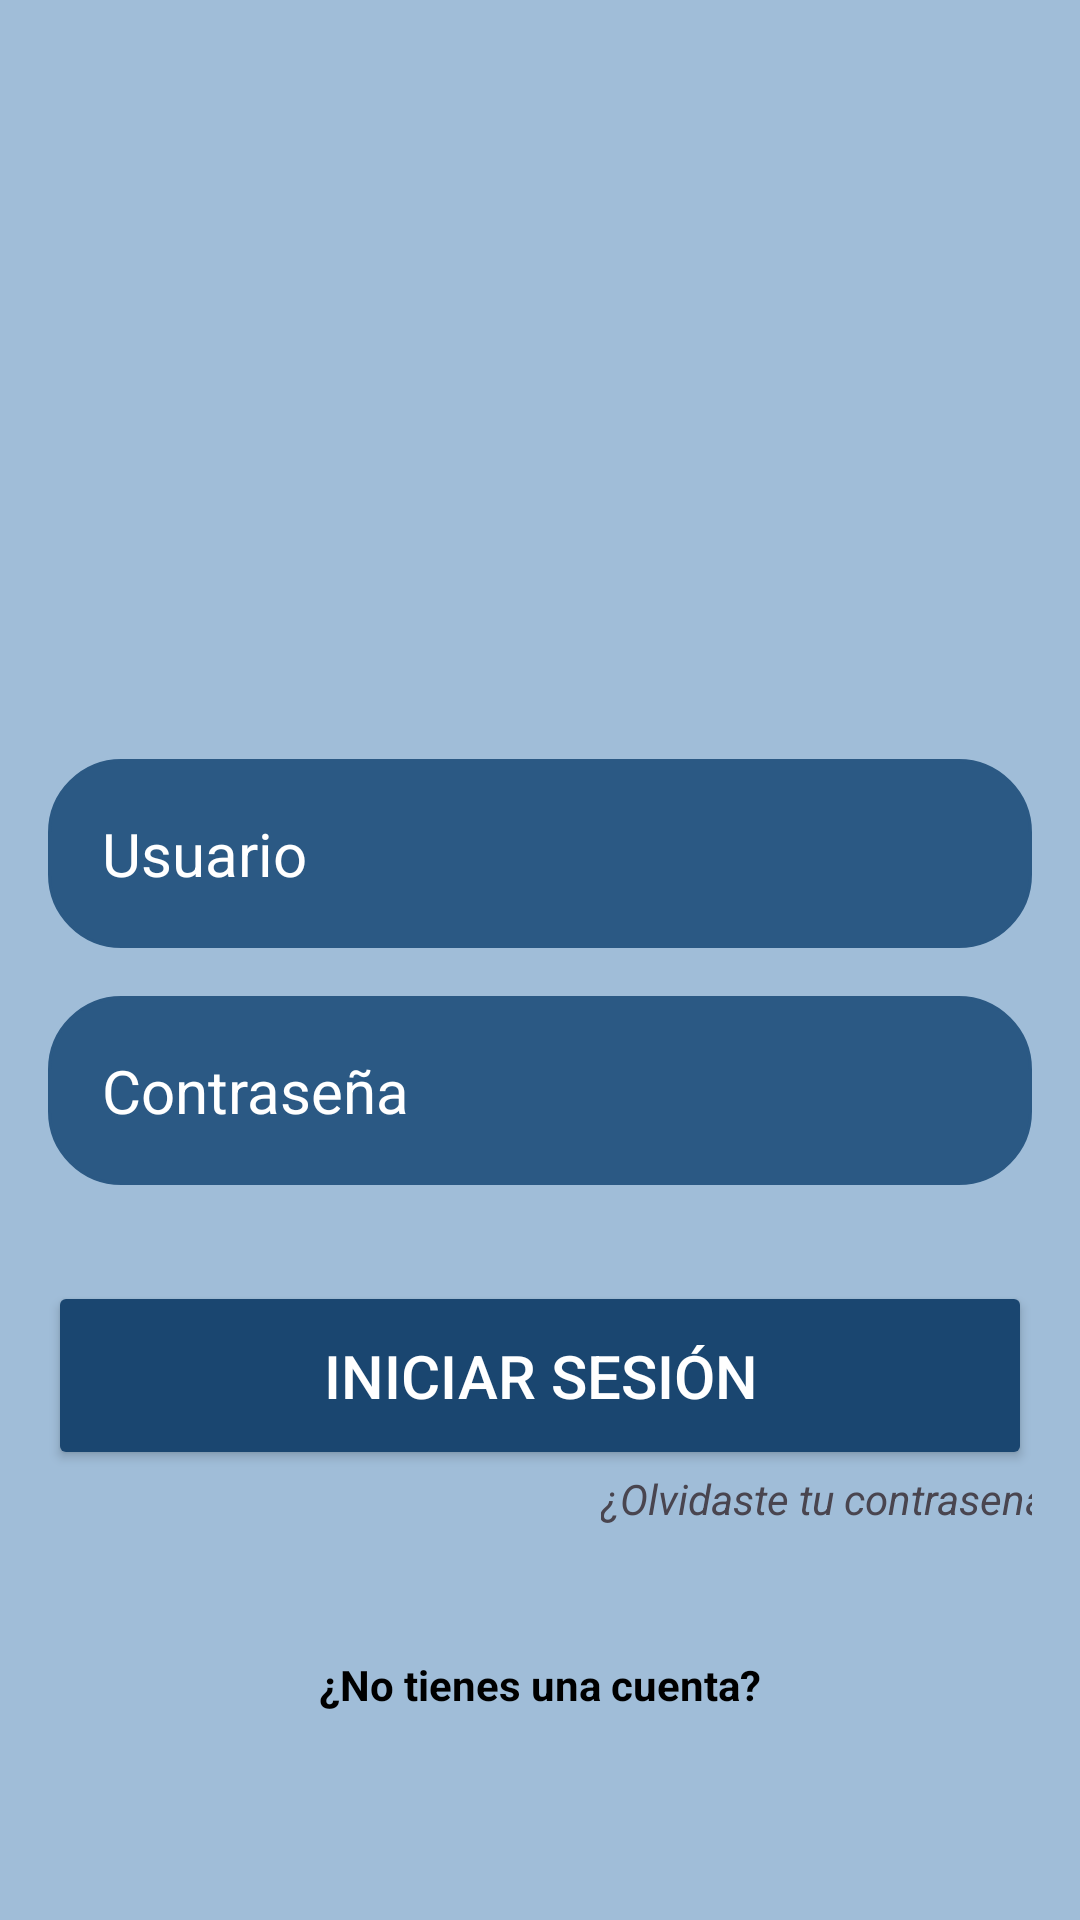

Here is an Android app screen rendered from its layout file. Give the layout XML and the strings, colors and styles it references.
<!-- AndroidManifest.xml: application theme Theme.BanGuard -->
<!-- res/layout/login.xml -->
<?xml version="1.0" encoding="utf-8"?>
<RelativeLayout xmlns:android="http://schemas.android.com/apk/res/android"
    xmlns:app="http://schemas.android.com/apk/res-auto"
    xmlns:tools="http://schemas.android.com/tools"
    android:layout_width="match_parent"
    android:layout_height="match_parent"
    android:background="@color/celeste"
    tools:context=".MainActivity"
    android:gravity="center"
    android:padding="16dp">

    <LinearLayout
        android:layout_width="match_parent"
        android:layout_height="wrap_content"
        android:gravity="center"
        android:orientation="vertical">

        <ImageView
            android:layout_width="160dp"
            android:layout_height="160dp"
            android:src="@drawable/persona"/>

        <EditText
            android:id="@+id/username_imput"
            android:layout_width="match_parent"
            android:layout_height="wrap_content"
            android:layout_marginTop="32dp"
            android:background="@drawable/button_background"
            android:backgroundTint="@color/celeste1"
            android:hint="Usuario"
            android:inputType="text"
            android:padding="18dp"
            android:textColor="@color/white"
            android:textColorHint="@color/white"
            android:textSize="20sp" />

        <EditText
            android:id="@+id/password_imput"
            android:layout_marginTop="16dp"
            android:layout_width="match_parent"
            android:layout_height="wrap_content"
            android:hint="Contraseña"
            android:textColor="@color/white"
            android:textColorHint="@color/white"
            android:textSize="20sp"
            android:background="@drawable/button_background"
            android:backgroundTint="@color/celeste1"
            android:padding="18dp"
            android:inputType="textPassword"/>
        <Button
            android:id="@+id/login_btn"
            android:layout_width="match_parent"
            android:layout_height="wrap_content"
            android:text="Iniciar Sesión"
            android:backgroundTint="@color/celeste2"
            android:textColor="@color/white"
            android:padding="18dp"
            android:layout_marginTop="32dp"
            android:textSize="20sp"/>

        <TextView
            android:layout_width="wrap_content"
            android:layout_height="wrap_content"
            android:text="¿Olvidaste tu contrasena?"
            android:textStyle="italic"
            android:clickable="true"
            android:layout_marginLeft="98dp"/>
        <TextView
            android:id="@+id/tvNoCuenta"
            android:layout_width="wrap_content"
            android:layout_height="wrap_content"
            android:text="¿No tienes una cuenta?"
            android:textColor="@color/black"
            android:layout_marginTop="35dp"
            android:textStyle="bold"
            android:padding="8dp"
            android:clickable="true"
            android:focusable="true"/>
    </LinearLayout>

</RelativeLayout>
<!-- resources referenced by this layout -->
<resources>
  <color name="black">#FF000000</color>
  <color name="celeste">#A0BDD8</color>
  <color name="celeste1">#2B5984</color>
  <color name="celeste2">#1A4670</color>
  <color name="white">#FFFFFFFF</color>
  <!-- drawable button_background (drawable) -->
  <?xml version="1.0" encoding="utf-8"?>
  <shape xmlns:android="http://schemas.android.com/apk/res/android"
      android:shape="rectangle">
      <corners android:radius="24dp"/>
      <stroke android:width="1dip" android:color="@color/white"/>
    
  </shape>
  <style name="Theme.BanGuard" parent="Base.Theme.BanGuard" />
  <style name="Base.Theme.BanGuard" parent="Theme.Material3.DayNight.NoActionBar">
          
          
      </style>
</resources>
